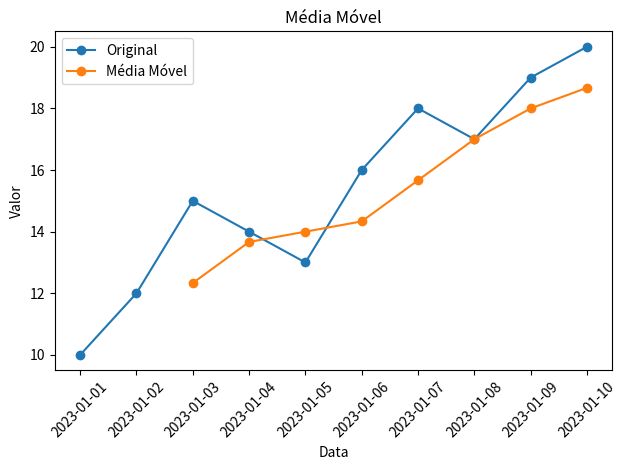

Write the Python code that produced this figure.
import pandas as pd
import matplotlib.pyplot as plt

# Dados de exemplo
datas = pd.date_range(start='2023-01-01', periods=10, freq='D')
valores = [10, 12, 15, 14, 13, 16, 18, 17, 19, 20]

# Criação do DataFrame
df = pd.DataFrame({'Data': datas, 'Valor': valores})

# Cálculo da média móvel
df['Média Móvel'] = df['Valor'].rolling(window=3).mean()

# Gráfico
plt.plot(df['Data'], df['Valor'], marker='o', label='Original')
plt.plot(df['Data'], df['Média Móvel'], marker='o', label='Média Móvel')
plt.xlabel('Data')
plt.ylabel('Valor')
plt.title('Média Móvel')
plt.legend()
plt.xticks(rotation=45)  # Rotaciona os rótulos em 45 graus
plt.tight_layout()  # Ajusta layout para evitar cortes
plt.show()